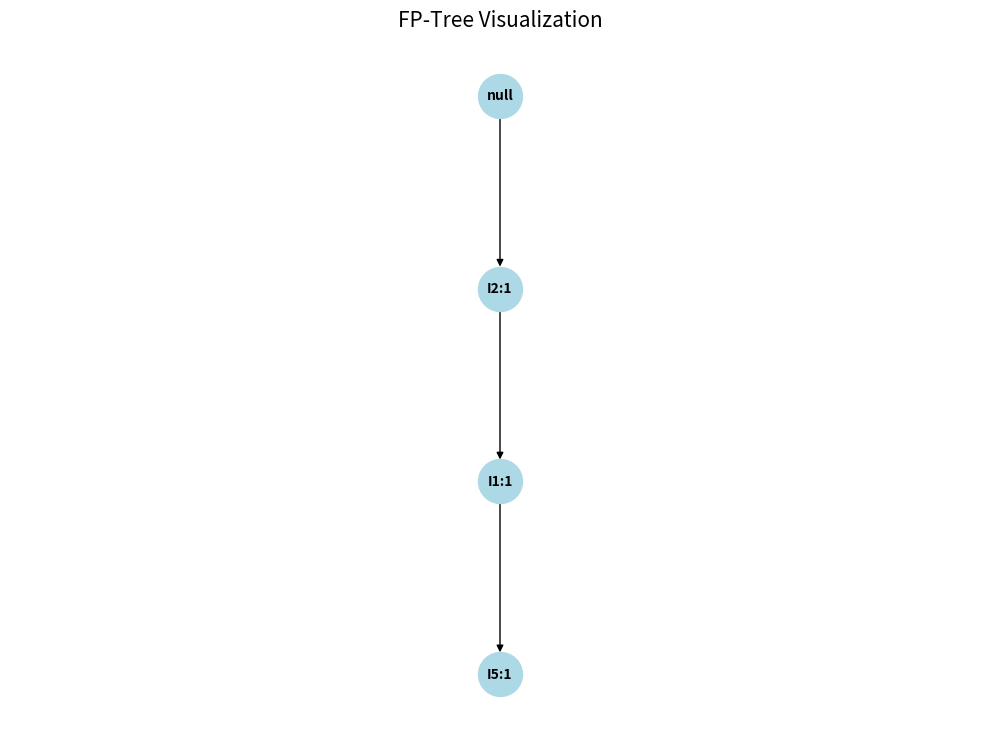
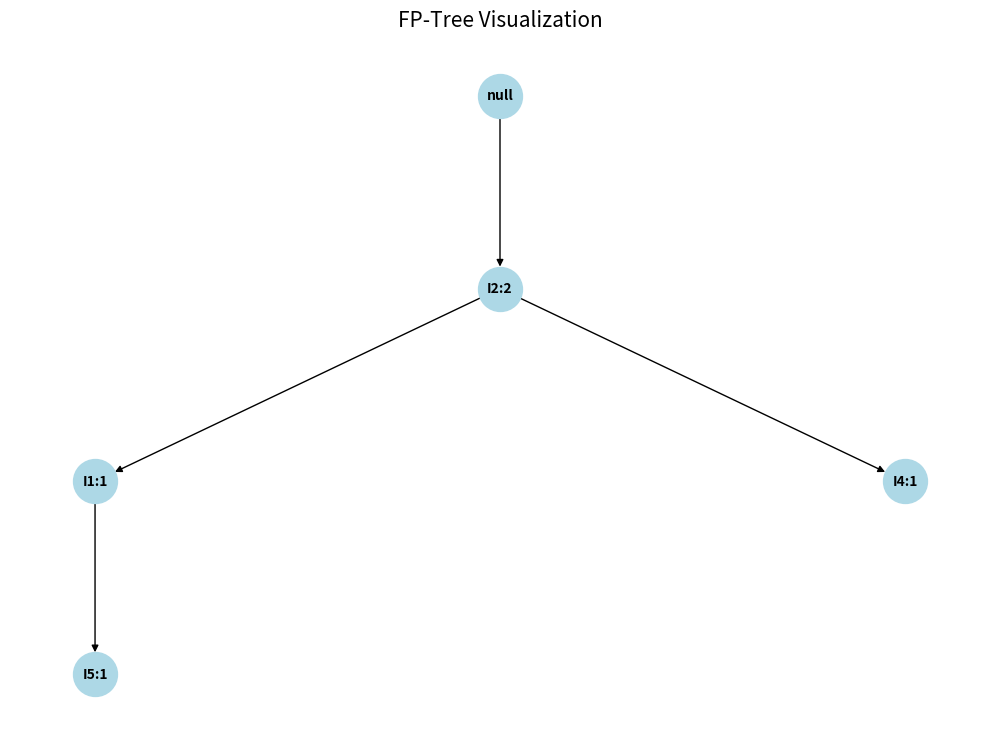
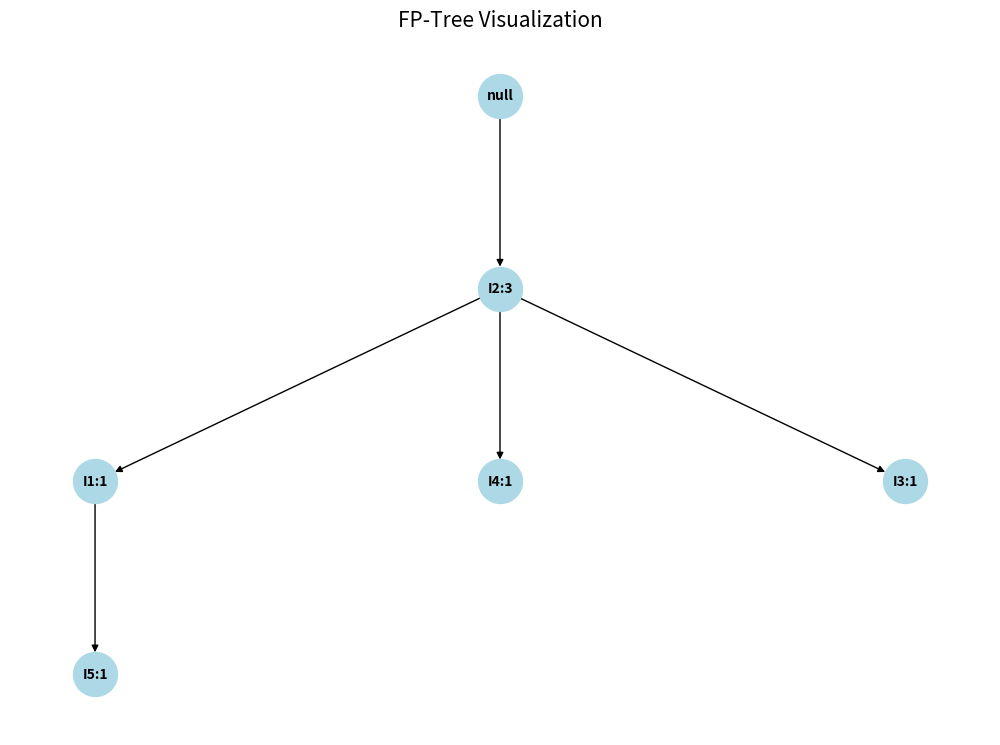
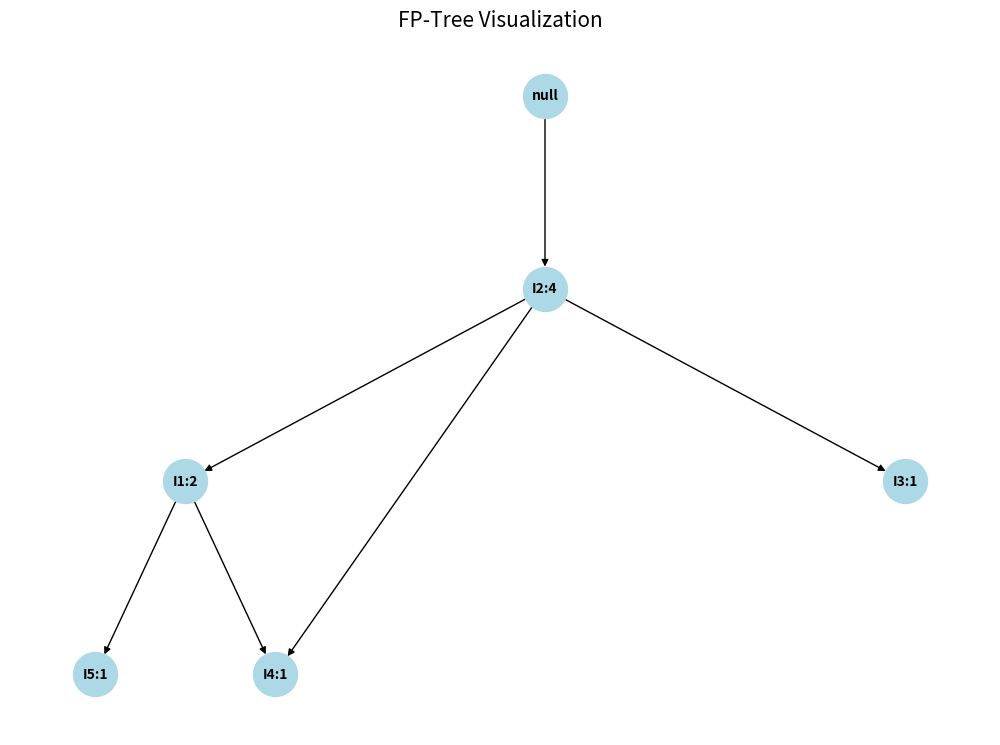
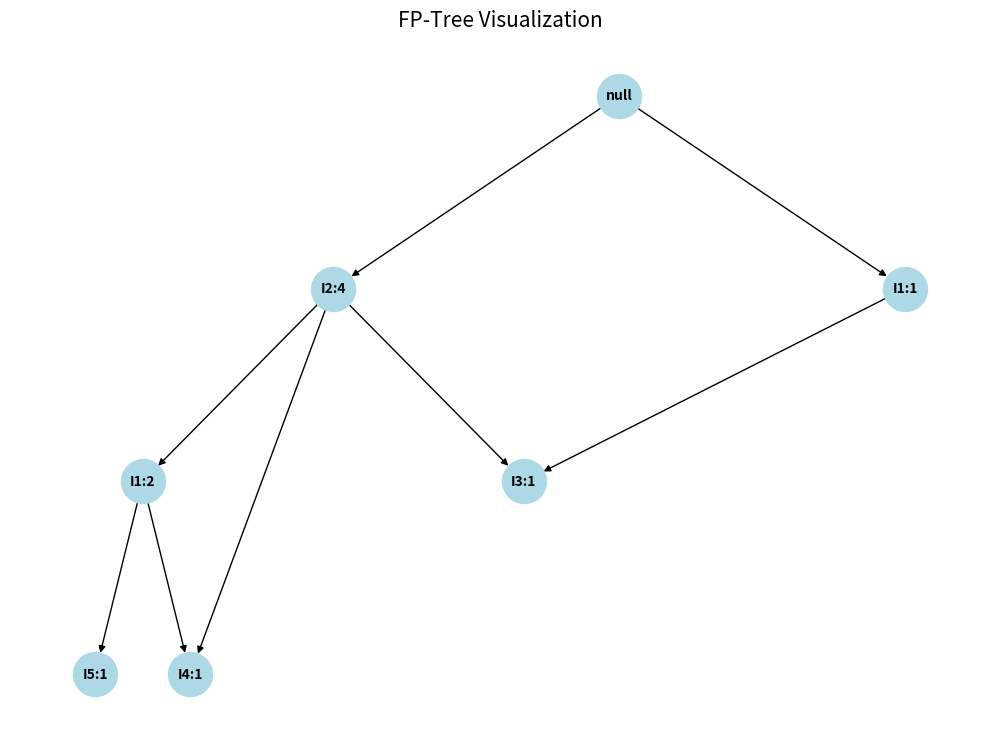
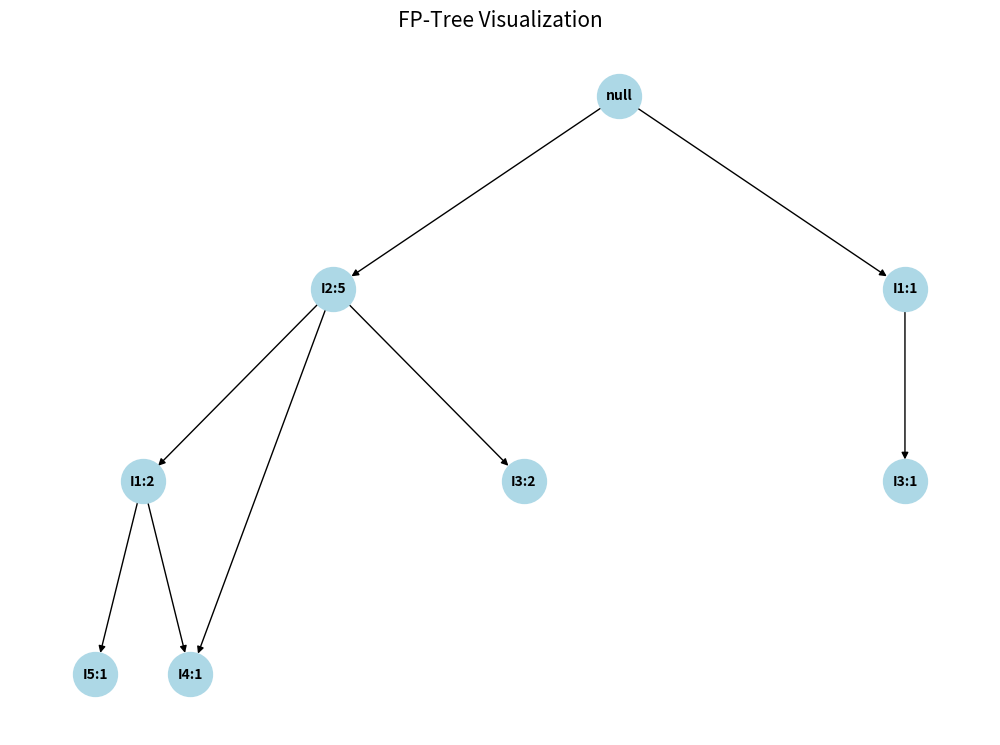
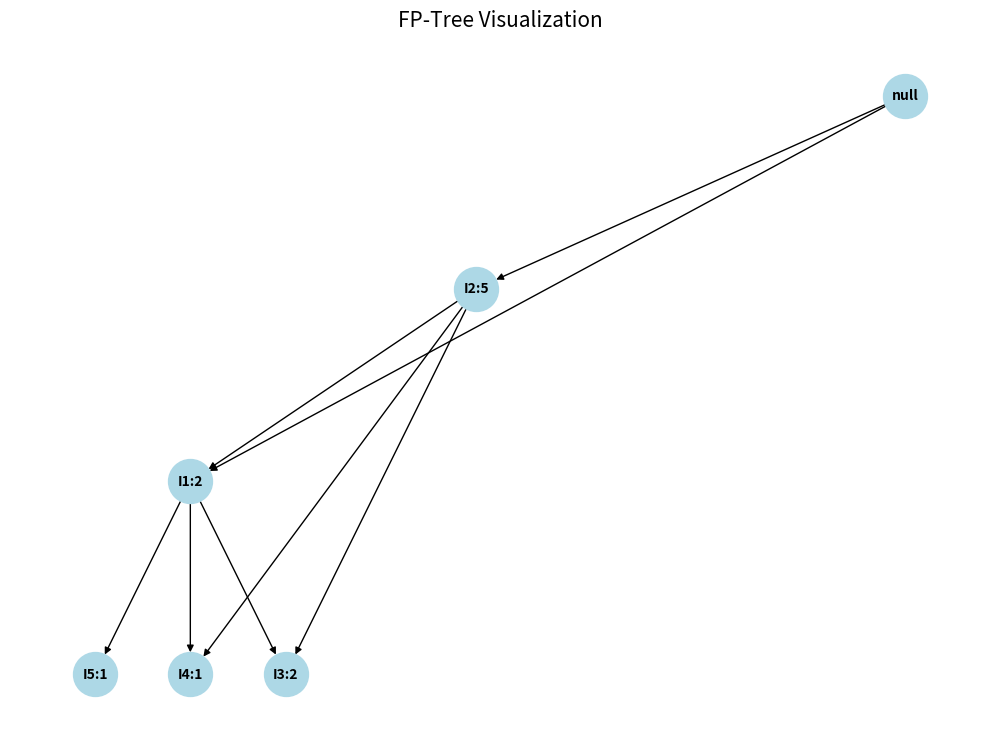
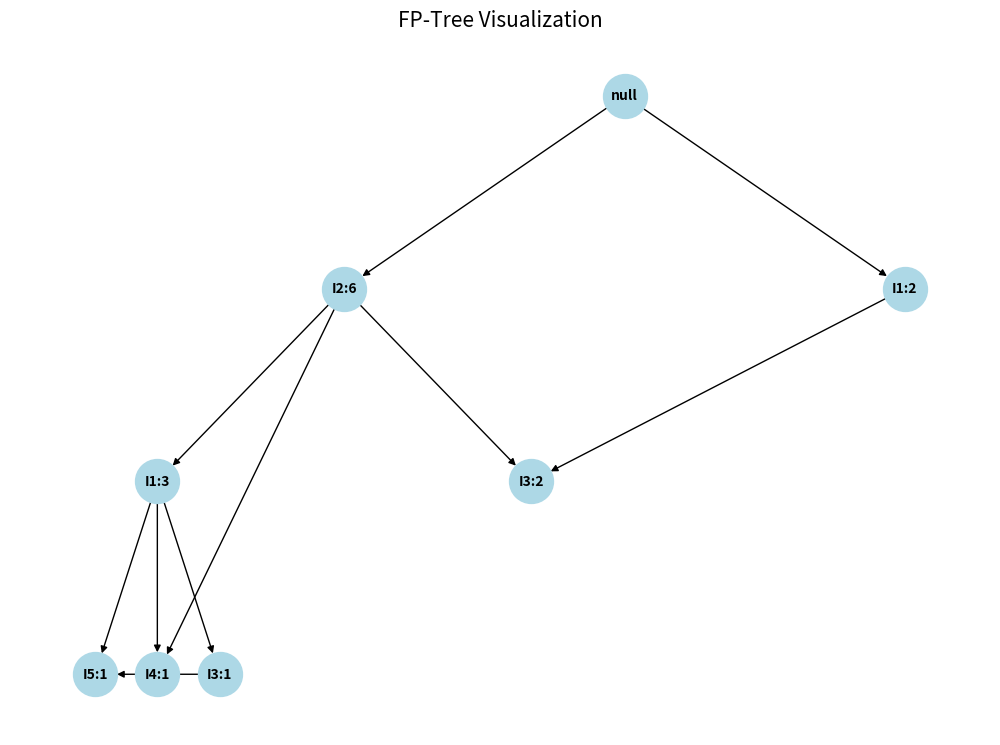
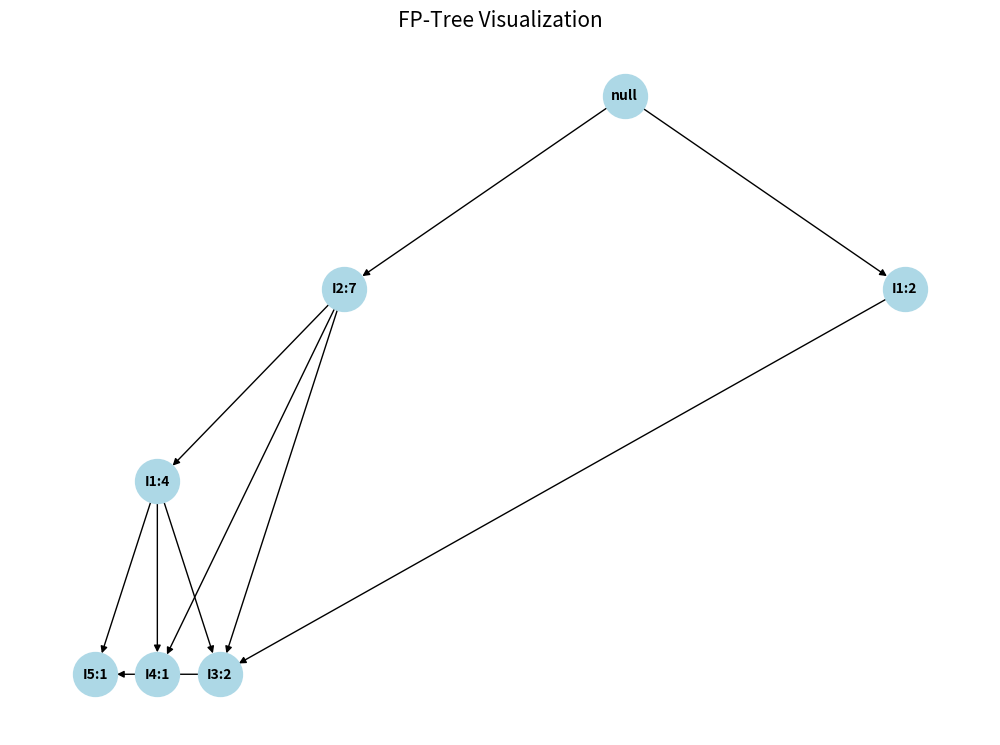

Python code for these plots, in order:
# -*- coding: utf-8 -*-
"""fptkira.ipynb

Automatically generated by Colab.

Original file is located at
    https://colab.research.google.com/drive/1cuXsRKD6Mm7sCPeY_L2EYE3k-hxPc2nU
"""

import matplotlib.pyplot as plt
import networkx as nx
from collections import defaultdict

# TreeNode Class
class TreeNode:
    def __init__(self, item, count, parent):
        self.item = item
        self.count = count
        self.parent = parent
        self.children = {}

    def increment(self, count):
        self.count += count

# Insert items into the FP-tree
def insert_tree(items, node):
    if len(items) == 0:
        return
    first = items[0]
    if first in node.children:
        node.children[first].increment(1)
    else:
        node.children[first] = TreeNode(first, 1, node)
    remaining_items = items[1:]
    insert_tree(remaining_items, node.children[first])

# Draw FP-Tree using networkx
def draw_tree(root):
    G = nx.DiGraph()

    def add_edges(node, parent_name):
        for child in node.children.values():
            current_name = f"{child.item}:{child.count}"
            G.add_edge(parent_name, current_name)
            add_edges(child, current_name)

    root_name = "null"
    G.add_node(root_name)
    add_edges(root, root_name)

    pos = hierarchy_pos(G, root_name)
    plt.figure(figsize=(9.8, 7))
    nx.draw(G, pos, with_labels=True, arrows=True, node_size=1000, node_color="lightblue", font_size=10, font_weight="bold")
    plt.title("FP-Tree Visualization", fontsize=15)
    plt.show()

# Tree Layout function
def hierarchy_pos(G, root=None, width=1., vert_gap=0.2, vert_loc=0, xcenter=0.5):
    pos = {}
    def _hierarchy_pos(G, root, width, vert_gap, vert_loc, xcenter, pos, parent=None):
        children = list(G.successors(root))
        if not isinstance(G, nx.DiGraph):
            raise TypeError('G must be a DiGraph.')
        if root not in pos:
            pos[root] = (xcenter, vert_loc)
        if len(children) != 0:
            dx = width / len(children)
            nextx = xcenter - width/2 - dx/2
            for child in children:
                nextx += dx
                pos = _hierarchy_pos(G, child, width=dx, vert_gap=vert_gap,
                                     vert_loc=vert_loc-vert_gap, xcenter=nextx, pos=pos, parent=root)
        return pos

    return _hierarchy_pos(G, root, width, vert_gap, vert_loc, xcenter, pos)

# Build FP-Tree
def build_fp_tree(transactions, min_support_count):
    item_count = defaultdict(int)

    # First scan to count frequencies
    for transaction in transactions:
        for item in transaction:
            item_count[item] += 1

    # Remove infrequent items
    item_count = {item: count for item, count in item_count.items() if count >= min_support_count}

    # Sort by frequency
    freq_items = sorted(item_count.items(), key=lambda x: (-x[1], x[0]))

    print("\nFP-Table (after support filtering):")
    for item, count in freq_items:
        print(f"Item: {item}, Count: {count}")

    # Map item to position
    item_order = {item: idx for idx, (item, _) in enumerate(freq_items)}

    # Create FP-Tree root
    root = TreeNode('null', 1, None)

    # Insert transactions
    for tidx, transaction in enumerate(transactions):
        ordered_items = [item for item in sorted(transaction, key=lambda x: item_order.get(x, float('inf'))) if item in item_order]
        print(f"\nTransaction {tidx+1}: {ordered_items}")
        insert_tree(ordered_items, root)

        print(f"Drawing FP-Tree after Transaction {tidx+1}:")
        draw_tree(root)

    return root

# Sample Transactions
transactions = [
    ['I1', 'I2', 'I5'],
    ['I2', 'I4'],
    ['I2', 'I3'],
    ['I1', 'I2', 'I4'],
    ['I1', 'I3'],
    ['I2', 'I3'],
    ['I1', 'I3'],
    ['I1', 'I2', 'I3', 'I5'],
    ['I1', 'I2', 'I3']
]

# Take user input for min_support and min_confidence
# min_support = float(input("Enter minimum support (between 0 and 1): "))

# User Input
min_support = 0.22  # 22% minimum support
min_support_count = int(min_support * len(transactions))  # minimum count (on 9 transactions)

# Build and visualize FP-Tree
fp_tree_root = build_fp_tree(transactions, min_support_count)

print("\nFinal FP-Tree Visualization:")
draw_tree(fp_tree_root)
